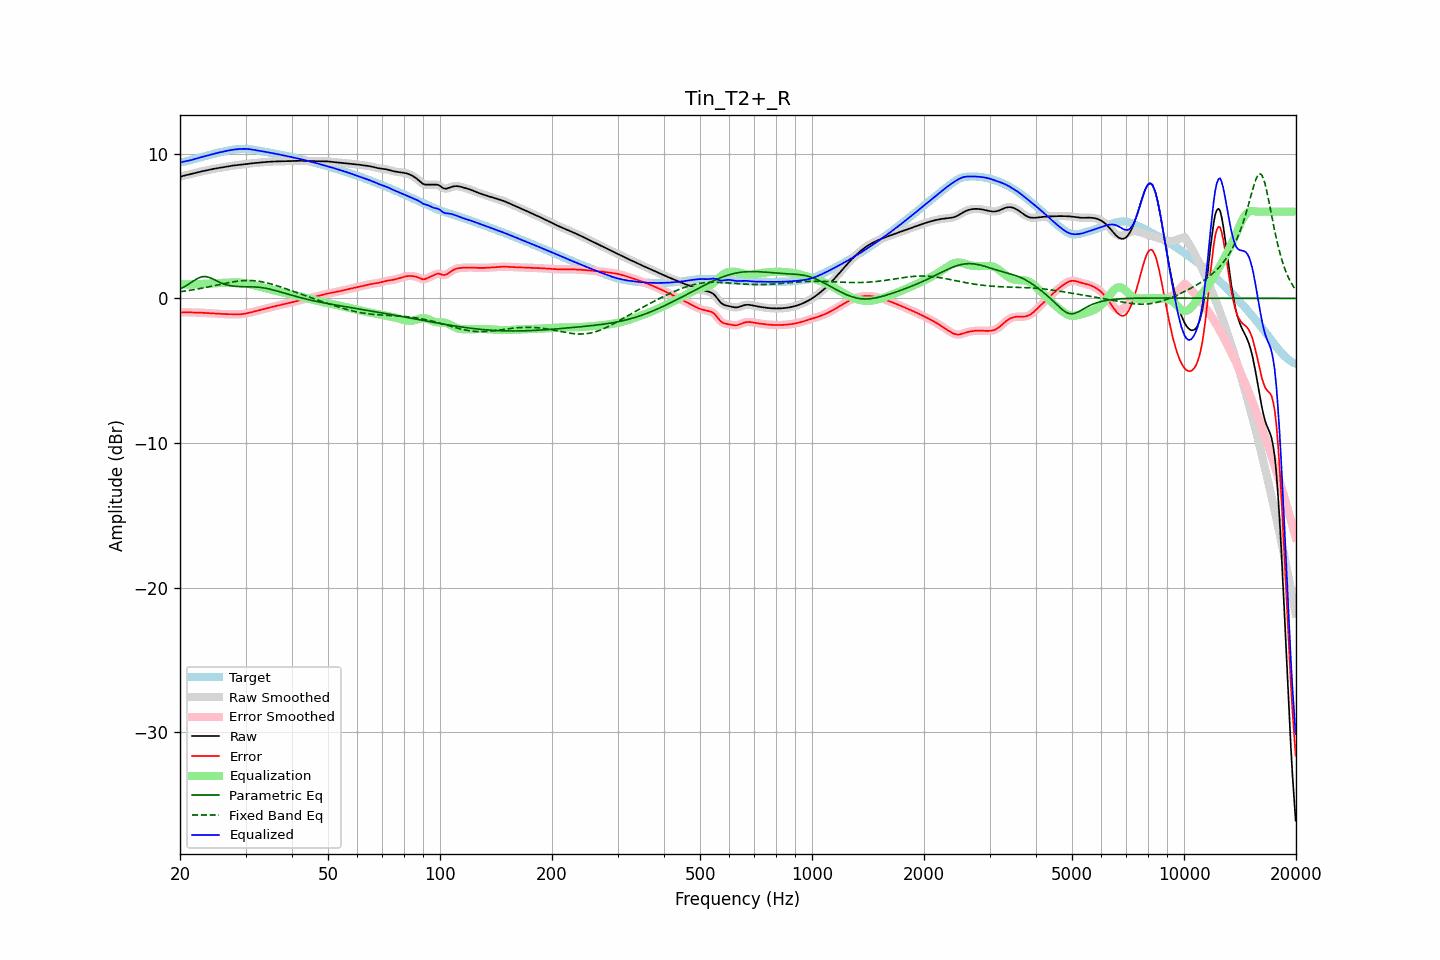

The table this chart was drawn from, first rows:
frequency, raw, error, smoothed, error_smoothed, equalization, parametric_eq, fixed_band_eq, equalized_raw, equalized_smoothed, target
20.00, 8.40, -1.01, 8.40, -1.01, 0.99, 0.65, 0.46, 9.39, 9.39, 9.42
20.20, 8.44, -0.98, 8.44, -0.98, 0.98, 0.71, 0.48, 9.42, 9.42, 9.42
20.40, 8.48, -0.96, 8.48, -0.96, 0.98, 0.76, 0.49, 9.45, 9.45, 9.44
20.61, 8.51, -0.95, 8.51, -0.95, 0.97, 0.82, 0.51, 9.48, 9.48, 9.46
20.81, 8.53, -0.96, 8.53, -0.95, 0.97, 0.89, 0.52, 9.50, 9.50, 9.49
21.02, 8.56, -0.96, 8.56, -0.96, 0.96, 0.96, 0.54, 9.52, 9.52, 9.52
21.23, 8.58, -0.97, 8.58, -0.97, 0.96, 1.03, 0.56, 9.55, 9.55, 9.55
21.44, 8.61, -0.97, 8.61, -0.97, 0.96, 1.10, 0.58, 9.57, 9.57, 9.58
21.66, 8.64, -0.97, 8.64, -0.97, 0.97, 1.18, 0.59, 9.60, 9.60, 9.61
21.87, 8.66, -0.98, 8.66, -0.98, 0.97, 1.25, 0.61, 9.64, 9.64, 9.64
22.09, 8.69, -0.98, 8.69, -0.98, 0.98, 1.32, 0.63, 9.67, 9.67, 9.67
22.31, 8.72, -0.98, 8.72, -0.98, 0.98, 1.38, 0.65, 9.70, 9.70, 9.70
22.54, 8.75, -0.98, 8.75, -0.98, 0.99, 1.44, 0.67, 9.74, 9.74, 9.73
22.76, 8.77, -0.99, 8.77, -0.99, 0.99, 1.47, 0.69, 9.77, 9.77, 9.76
22.99, 8.80, -1.00, 8.80, -1.00, 1.00, 1.51, 0.71, 9.79, 9.79, 9.79
23.22, 8.82, -1.00, 8.82, -1.00, 1.00, 1.51, 0.74, 9.82, 9.82, 9.82
23.45, 8.85, -1.01, 8.85, -1.01, 1.01, 1.51, 0.76, 9.85, 9.85, 9.86
23.69, 8.87, -1.02, 8.87, -1.01, 1.01, 1.49, 0.78, 9.88, 9.88, 9.89
23.92, 8.89, -1.02, 8.89, -1.02, 1.02, 1.46, 0.80, 9.91, 9.91, 9.92
24.16, 8.92, -1.03, 8.92, -1.03, 1.03, 1.41, 0.83, 9.94, 9.94, 9.94
24.40, 8.94, -1.03, 8.94, -1.03, 1.03, 1.37, 0.85, 9.98, 9.98, 9.97
24.65, 8.96, -1.04, 8.96, -1.04, 1.04, 1.31, 0.88, 10.00, 10.00, 10.00
24.89, 8.98, -1.05, 8.98, -1.05, 1.05, 1.25, 0.90, 10.03, 10.03, 10.03
25.14, 9.00, -1.05, 9.00, -1.05, 1.06, 1.20, 0.92, 10.06, 10.06, 10.06
25.39, 9.02, -1.06, 9.02, -1.06, 1.06, 1.14, 0.95, 10.08, 10.08, 10.09
25.65, 9.04, -1.07, 9.04, -1.07, 1.07, 1.10, 0.97, 10.11, 10.11, 10.11
25.91, 9.06, -1.08, 9.06, -1.08, 1.08, 1.05, 1.00, 10.13, 10.13, 10.14
26.16, 9.08, -1.08, 9.08, -1.08, 1.08, 1.01, 1.02, 10.16, 10.16, 10.16
26.43, 9.10, -1.09, 9.10, -1.09, 1.09, 0.97, 1.04, 10.18, 10.18, 10.18
26.69, 9.12, -1.09, 9.12, -1.09, 1.09, 0.94, 1.06, 10.21, 10.21, 10.21
26.96, 9.14, -1.09, 9.14, -1.09, 1.09, 0.91, 1.09, 10.23, 10.23, 10.23
27.23, 9.16, -1.09, 9.16, -1.09, 1.09, 0.89, 1.11, 10.25, 10.25, 10.25
27.50, 9.17, -1.09, 9.17, -1.09, 1.10, 0.87, 1.13, 10.27, 10.27, 10.27
27.77, 9.19, -1.10, 9.19, -1.10, 1.10, 0.85, 1.15, 10.29, 10.29, 10.28
28.05, 9.20, -1.10, 9.20, -1.10, 1.10, 0.84, 1.16, 10.30, 10.30, 10.30
28.33, 9.21, -1.10, 9.21, -1.10, 1.10, 0.83, 1.18, 10.32, 10.32, 10.31
28.62, 9.23, -1.10, 9.23, -1.10, 1.10, 0.82, 1.19, 10.33, 10.33, 10.33
28.90, 9.24, -1.10, 9.24, -1.10, 1.10, 0.82, 1.21, 10.33, 10.33, 10.34
29.19, 9.25, -1.09, 9.25, -1.09, 1.09, 0.81, 1.22, 10.34, 10.34, 10.34
29.48, 9.27, -1.08, 9.27, -1.08, 1.08, 0.81, 1.23, 10.34, 10.34, 10.35
29.78, 9.28, -1.06, 9.28, -1.07, 1.06, 0.81, 1.23, 10.34, 10.34, 10.35
30.08, 9.30, -1.05, 9.30, -1.04, 1.04, 0.81, 1.24, 10.34, 10.34, 10.34
30.38, 9.31, -1.02, 9.31, -1.02, 1.02, 0.81, 1.24, 10.34, 10.34, 10.34
30.68, 9.33, -0.99, 9.33, -0.99, 1.00, 0.81, 1.24, 10.33, 10.33, 10.32
30.99, 9.34, -0.97, 9.34, -0.97, 0.97, 0.80, 1.24, 10.31, 10.31, 10.31
31.30, 9.35, -0.94, 9.35, -0.94, 0.94, 0.80, 1.23, 10.30, 10.30, 10.29
31.61, 9.36, -0.91, 9.36, -0.91, 0.92, 0.80, 1.23, 10.28, 10.28, 10.27
31.93, 9.37, -0.89, 9.37, -0.89, 0.89, 0.79, 1.21, 10.26, 10.26, 10.26
32.24, 9.38, -0.86, 9.38, -0.86, 0.86, 0.78, 1.20, 10.24, 10.24, 10.24
32.57, 9.39, -0.83, 9.39, -0.83, 0.83, 0.77, 1.19, 10.22, 10.22, 10.22
32.89, 9.40, -0.80, 9.40, -0.80, 0.80, 0.76, 1.17, 10.20, 10.20, 10.20
33.22, 9.41, -0.77, 9.41, -0.77, 0.77, 0.74, 1.15, 10.18, 10.18, 10.18
33.55, 9.42, -0.74, 9.42, -0.74, 0.74, 0.73, 1.13, 10.16, 10.16, 10.16
33.89, 9.43, -0.71, 9.43, -0.71, 0.71, 0.71, 1.10, 10.14, 10.14, 10.14
34.23, 9.44, -0.68, 9.44, -0.68, 0.68, 0.69, 1.08, 10.12, 10.12, 10.12
34.57, 9.45, -0.65, 9.45, -0.65, 0.65, 0.66, 1.05, 10.10, 10.10, 10.10
34.92, 9.46, -0.62, 9.46, -0.62, 0.62, 0.64, 1.02, 10.08, 10.08, 10.08
35.27, 9.46, -0.59, 9.46, -0.59, 0.60, 0.61, 0.99, 10.06, 10.06, 10.06
35.62, 9.47, -0.57, 9.47, -0.57, 0.57, 0.58, 0.96, 10.04, 10.04, 10.04
35.97, 9.47, -0.54, 9.47, -0.54, 0.54, 0.55, 0.92, 10.02, 10.02, 10.02
... 635 more rows
